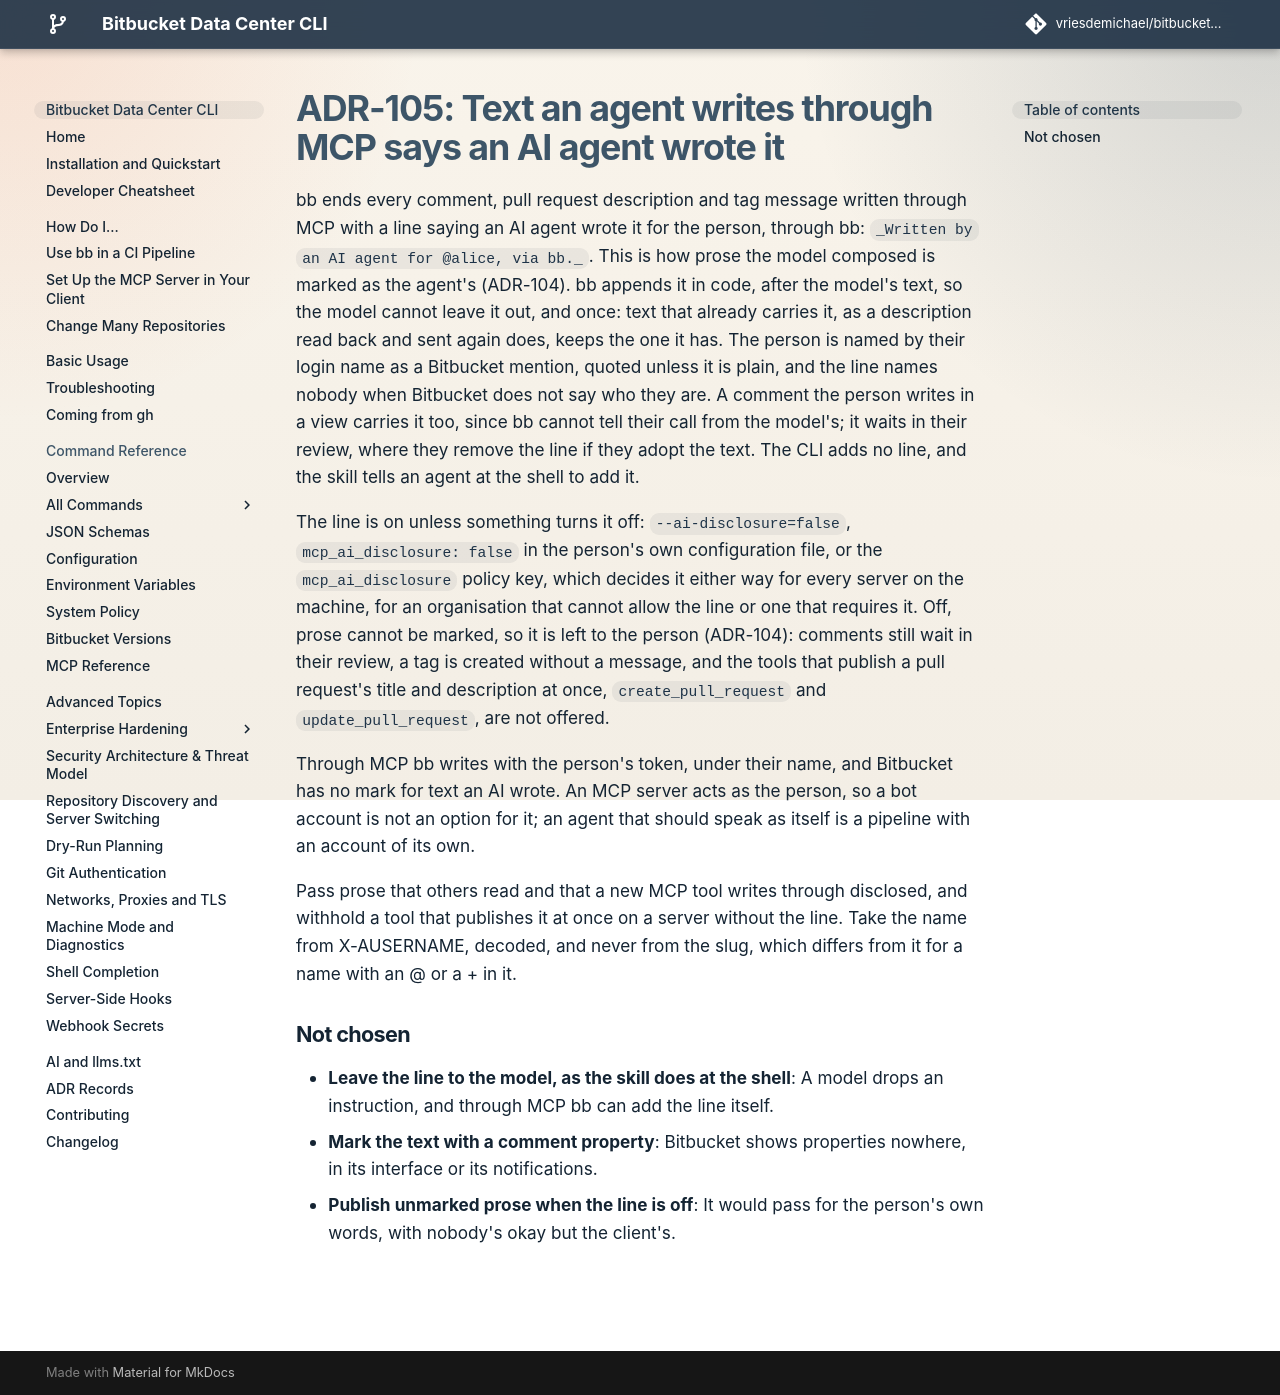

repository: vriesdemichael/bitbucket-data-center-cli · page: v6/adr/105-text-an-agent-writes-through-mcp-says-an-ai-agent-wrote-it/index.html · generator: mkdocs

---
search:
  boost: 0.3
---

# ADR-105: Text an agent writes through MCP says an AI agent wrote it

bb ends every comment, pull request description and tag message written through MCP with a line saying an AI agent wrote it for the person, through bb: `_Written by an AI agent for @alice, via bb._`. This is how prose the model composed is marked as the agent's (ADR-104). bb appends it in code, after the model's text, so the model cannot leave it out, and once: text that already carries it, as a description read back and sent again does, keeps the one it has. The person is named by their login name as a Bitbucket mention, quoted unless it is plain, and the line names nobody when Bitbucket does not say who they are. A comment the person writes in a view carries it too, since bb cannot tell their call from the model's; it waits in their review, where they remove the line if they adopt the text. The CLI adds no line, and the skill tells an agent at the shell to add it.

The line is on unless something turns it off: `--ai-disclosure=false`, `mcp_ai_disclosure: false` in the person's own configuration file, or the `mcp_ai_disclosure` policy key, which decides it either way for every server on the machine, for an organisation that cannot allow the line or one that requires it. Off, prose cannot be marked, so it is left to the person (ADR-104): comments still wait in their review, a tag is created without a message, and the tools that publish a pull request's title and description at once, `create_pull_request` and `update_pull_request`, are not offered.

Through MCP bb writes with the person's token, under their name, and Bitbucket has no mark for text an AI wrote. An MCP server acts as the person, so a bot account is not an option for it; an agent that should speak as itself is a pipeline with an account of its own.

Pass prose that others read and that a new MCP tool writes through disclosed, and withhold a tool that publishes it at once on a server without the line. Take the name from X-AUSERNAME, decoded, and never from the slug, which differs from it for a name with an @ or a + in it.

## Not chosen

- **Leave the line to the model, as the skill does at the shell**: A model drops an instruction, and through MCP bb can add the line itself.
- **Mark the text with a comment property**: Bitbucket shows properties nowhere, in its interface or its notifications.
- **Publish unmarked prose when the line is off**: It would pass for the person's own words, with nobody's okay but the client's.
